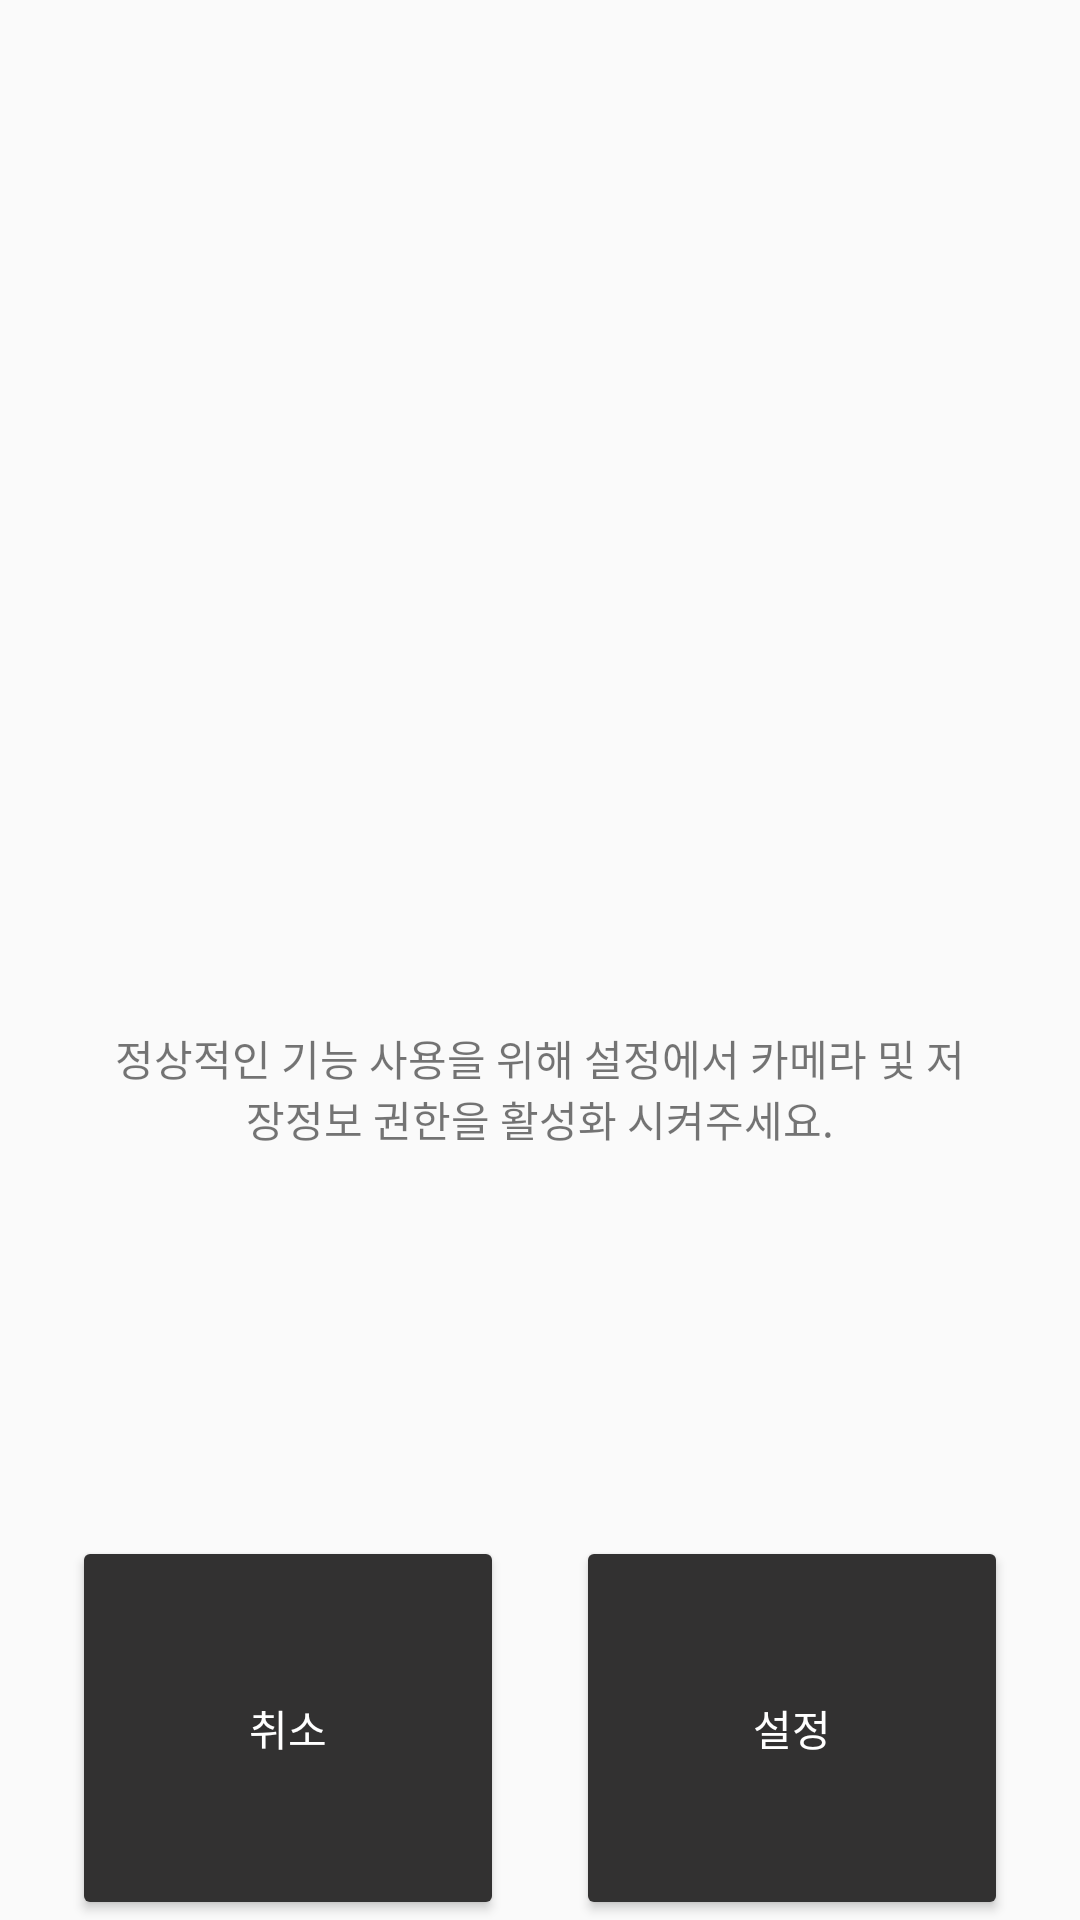

The Android layout XML behind this screen, and the referenced resources:
<!-- AndroidManifest.xml: application theme Theme.AppCompat.Light.NoActionBar -->
<!-- res/layout/dialog_permission_intent.xml -->
<?xml version="1.0" encoding="utf-8"?>
    <androidx.constraintlayout.widget.ConstraintLayout
        android:layout_width="match_parent"
        android:layout_height="match_parent"

        xmlns:android="http://schemas.android.com/apk/res/android"
        xmlns:app="http://schemas.android.com/apk/res-auto"
        xmlns:tools="http://schemas.android.com/tools">

    <ImageView
        android:id="@+id/warning_image"
        android:layout_width="0dp"
        android:layout_height="0dp"
        android:src="@drawable/ic_baseline_warning_amber_24"

        app:layout_constraintWidth_percent="0.5"
        app:layout_constraintHeight_percent="0.2"

        app:layout_constraintLeft_toLeftOf="parent"
        app:layout_constraintRight_toRightOf="parent"
        app:layout_constraintBottom_toTopOf="@id/warnig_text"
        app:layout_constraintTop_toTopOf="parent"/>

    <TextView
        android:id="@+id/warnig_text"
        android:layout_width="0dp"
        android:layout_height="0dp"

        app:layout_constraintWidth_percent="0.8"
        app:layout_constraintHeight_percent="0.2"

        app:layout_constraintTop_toBottomOf="@id/warning_image"
        app:layout_constraintBottom_toTopOf="@id/warning_negative"

        android:textSize="14dp"

        android:gravity="center"
        app:layout_constraintLeft_toLeftOf="parent"
        app:layout_constraintRight_toRightOf="parent"
        android:text="정상적인 기능 사용을 위해 설정에서 카메라 및 저장정보 권한을 활성화 시켜주세요." />


    <Button
        android:id="@+id/warning_positive"
        android:layout_width="0dp"
        android:layout_height="0dp"
        app:layout_constraintWidth_percent="0.4"
        app:layout_constraintHeight_percent="0.2"
        android:textSize="14dp"

        app:layout_constraintRight_toRightOf="parent"
        app:layout_constraintBottom_toBottomOf="parent"
        app:layout_constraintLeft_toRightOf="@id/warning_negative"

        android:backgroundTint="#323131"
        android:textColor="@color/white"
        android:text="설정"/>

    <Button
        android:id="@+id/warning_negative"
        android:layout_width="0dp"
        android:layout_height="0dp"

        android:textSize="14dp"

        app:layout_constraintWidth_percent="0.4"
        app:layout_constraintHeight_percent="0.2"

        app:layout_constraintBottom_toBottomOf="parent"
        app:layout_constraintRight_toLeftOf="@id/warning_positive"
        app:layout_constraintLeft_toLeftOf="parent"
        android:backgroundTint="#323131"
        android:textColor="@color/white"
        android:text="취소"/>

    </androidx.constraintlayout.widget.ConstraintLayout>
<!-- resources referenced by this layout -->
<resources>

  <!-- not gathered from this repository: default colours our renderer supplied (Android Studio template values) -->
  <color name="white">#FFFFFFFF</color>
</resources>
